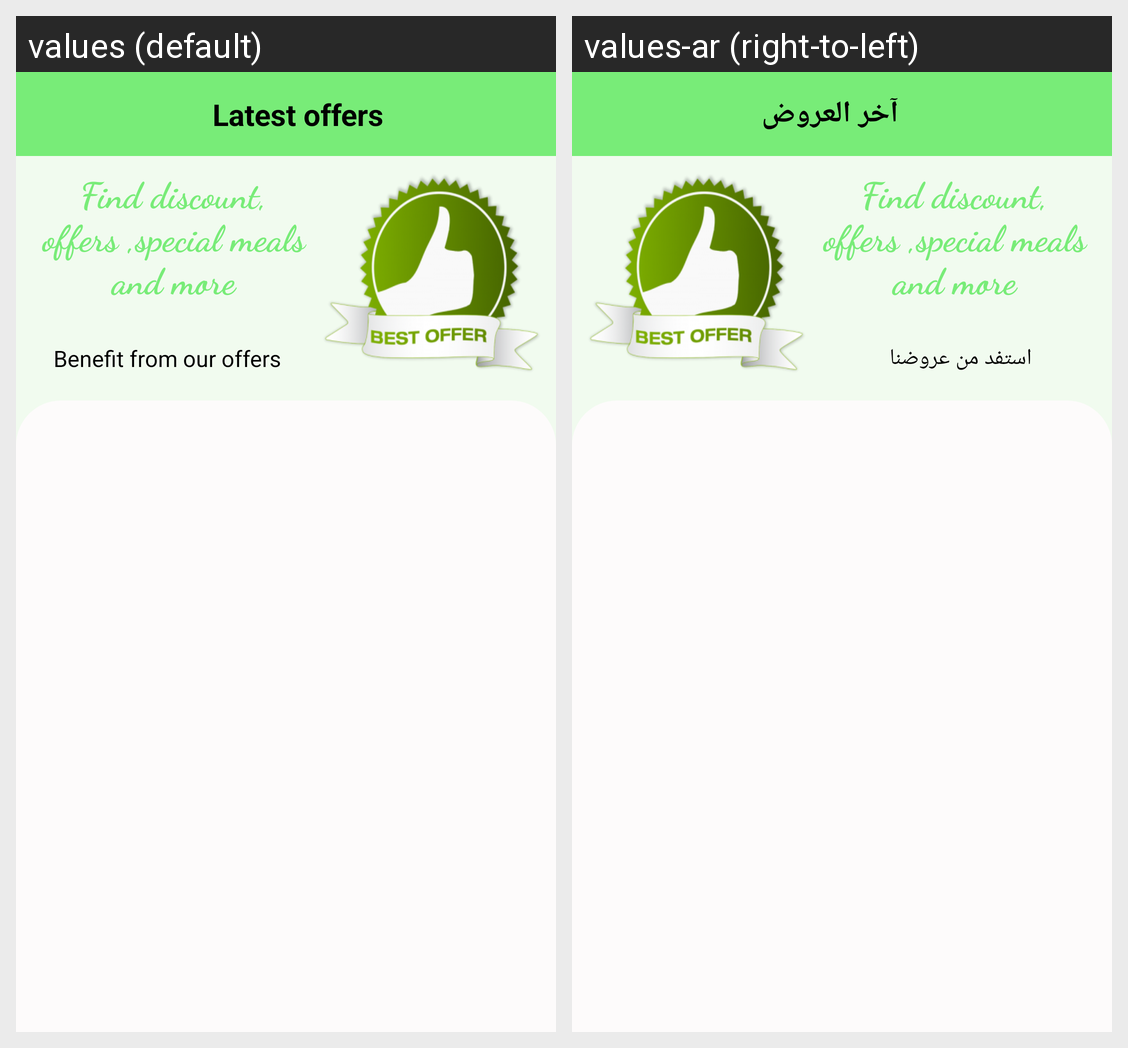

Locale-by-locale string values for the Android screen shown in this grid:
Android screen res/layout/fragment_offers.xml rendered under 2 locales, left to right: values (default), values-ar (right-to-left). Device: Nexus 5 (rendered at 1080×1920; each locale shown at half size, 540×960, under a caption strip naming it); theme AppTheme.
Strings drawn on this screen, with the default value and each locale's value (text and hints the layout hard-codes, and strings that could not be matched under every locale, appear in the picture but are not listed):

latest_offers
  values: Latest offers
  values-ar: آخر العروض

benefit_from_our_offers
  values: Benefit from our offers
  values-ar: استفد من عروضنا
